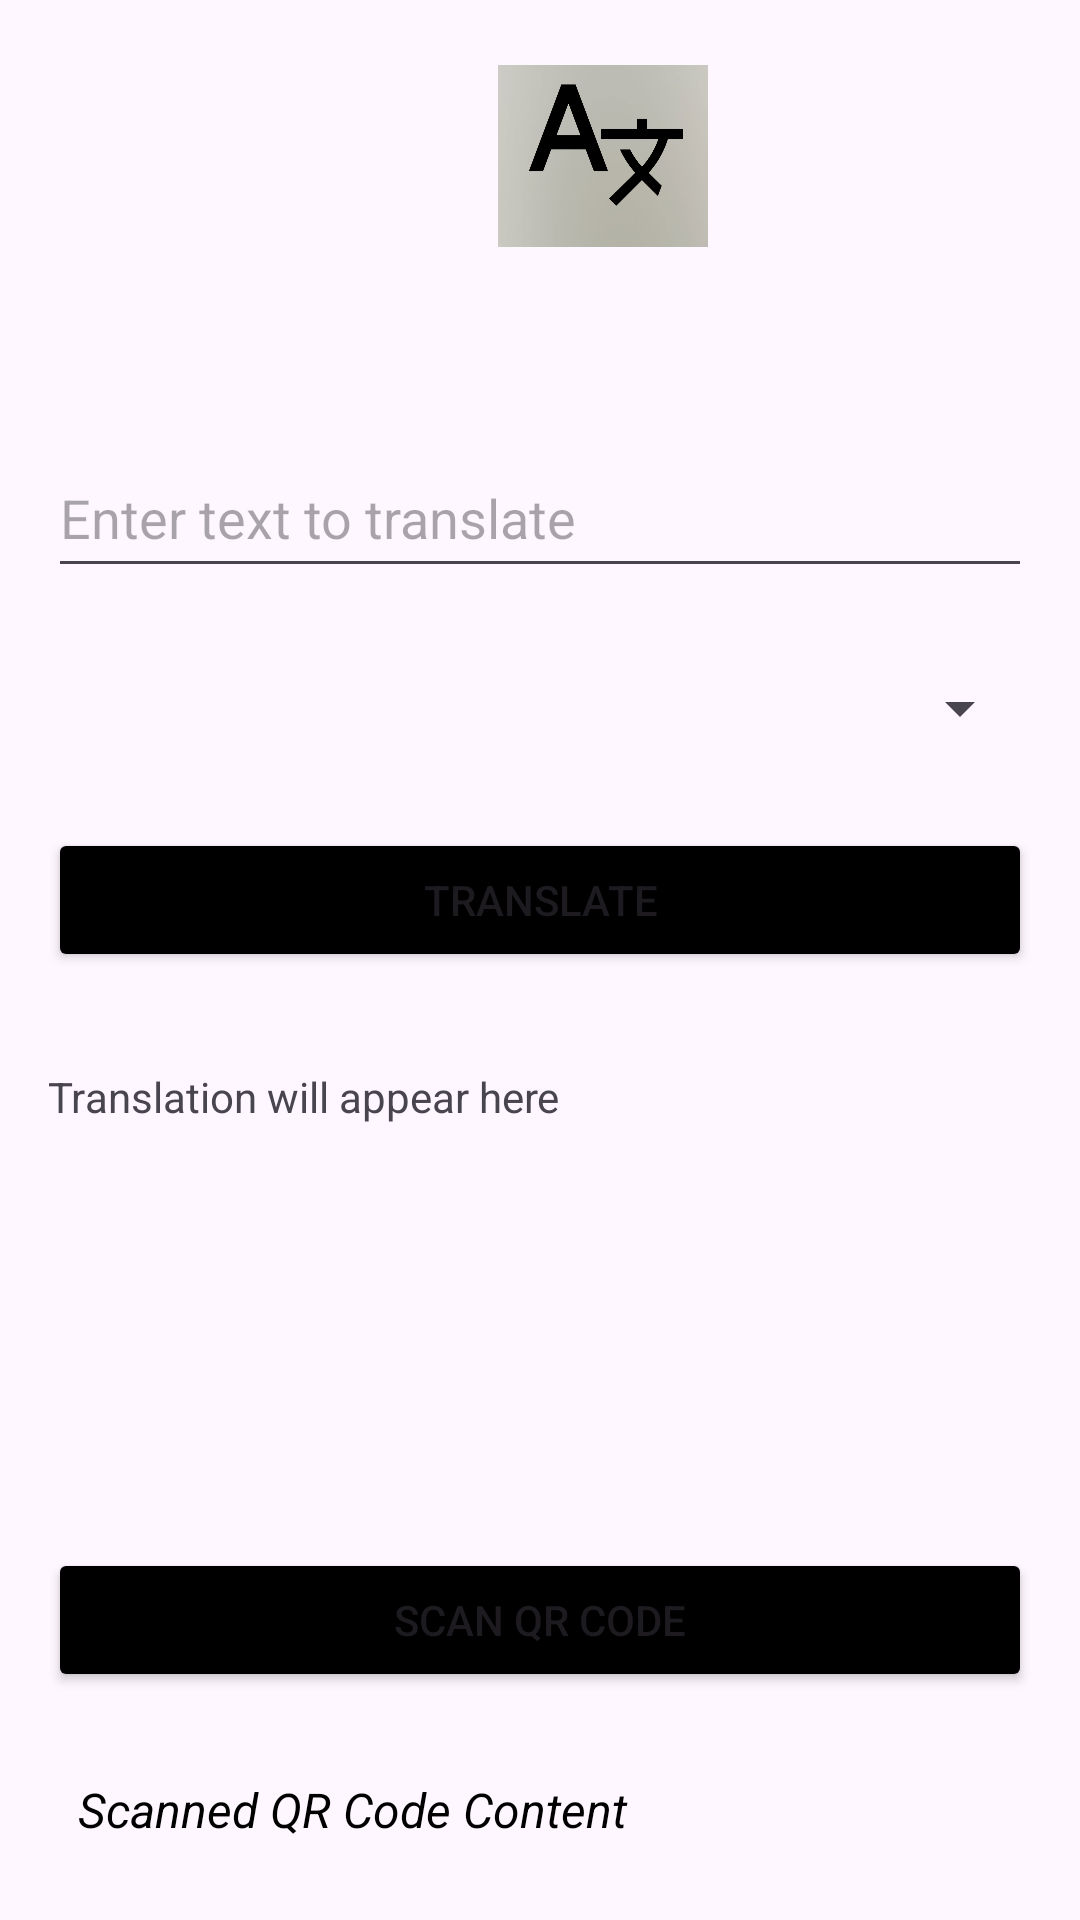

This screen was rendered from an Android layout file. Write that file and the resources it references.
<!-- AndroidManifest.xml: application theme Theme.Translate_in_snap -->
<!-- res/layout/activity_main.xml -->
<RelativeLayout xmlns:android="http://schemas.android.com/apk/res/android"
    android:layout_width="match_parent"
    android:layout_height="match_parent"
    xmlns:tools="http://schemas.android.com/tools"
    xmlns:app="http://schemas.android.com/apk/res-auto"
    android:padding="16dp"
    android:background="@drawable/whiteblur"
    tools:ignore="ExtraText">

    
    <ImageView
        android:id="@+id/logoImageView"
        android:layout_width="70dp"
        android:layout_height="70dp"
        android:layout_marginLeft="150dp"
        android:layout_marginTop="1dp"
        android:src="@drawable/logo"
        tools:ignore="ContentDescription,RtlHardcoded" />

    <EditText
        android:id="@+id/inputText"
        android:layout_width="match_parent"
        android:layout_height="50dp"
        android:layout_marginTop="130dp"
        android:hint="Enter text to translate"
        tools:ignore="Autofill,HardcodedText,TextFields" />

    <Spinner
        android:id="@+id/languageSpinner"
        android:layout_width="360dp"
        android:layout_height="60dp"
        android:layout_marginTop="190dp" />

    <Button
        android:id="@+id/translateButton"
        android:layout_width="match_parent"
        android:layout_height="wrap_content"
        android:layout_marginTop="260dp"
        android:backgroundTint="@color/black"
        android:text="Translate"

        tools:ignore="HardcodedText" />

    <TextView
        android:id="@+id/outputText"
        android:layout_width="match_parent"
        android:layout_height="wrap_content"
        android:layout_marginTop="340dp"
        android:text="Translation will appear here"
        tools:ignore="HardcodedText" />

    
    <Button
        android:id="@+id/scanButton"
        android:layout_width="match_parent"
        android:layout_height="wrap_content"
        android:layout_marginTop="500dp"
        android:text="Scan QR Code"
        android:backgroundTint="@color/black"
        tools:ignore="HardcodedText" />

    
    <TextView
        android:id="@+id/scannedText"
        android:layout_width="match_parent"
        android:layout_height="wrap_content"
        android:layout_marginTop="570dp"
        android:text="Scanned QR Code Content"
        android:textSize="16sp"
        android:textColor="@android:color/black"
        android:textStyle="italic"
        android:padding="10dp"
        android:background="?android:attr/selectableItemBackground"
        android:textIsSelectable="true"
        tools:ignore="HardcodedText" />  
        tools:ignore="HardcodedText" />
    <TextView
        android:layout_width="wrap_content"
        android:layout_height="wrap_content"
        android:text="K.P"
        android:layout_marginTop="780dp"
        android:textColor="@color/black"
        android:layout_marginLeft="350dp"
        android:textStyle="bold"
        tools:ignore="HardcodedText,RtlHardcoded" />


</RelativeLayout>
<!-- resources referenced by this layout -->
<resources>
  <!-- drawable logo: jpg bitmap (drawable, 27286 bytes) -->
  <style name="Theme.Translate_in_snap" parent="Base.Theme.Translate_in_snap" />
  <style name="Base.Theme.Translate_in_snap" parent="Theme.Material3.DayNight.NoActionBar">
          
          
      </style>
  <!-- not gathered from this repository: default colours our renderer supplied (Android Studio template values) -->
  <color name="black">#FF000000</color>
</resources>
